The GitHub repository Kejia928/global-detection-dataset contains a labelled image folder "global-detection-dataset" with 2 categories: has fish, no fish. Examples follow, each with its label.

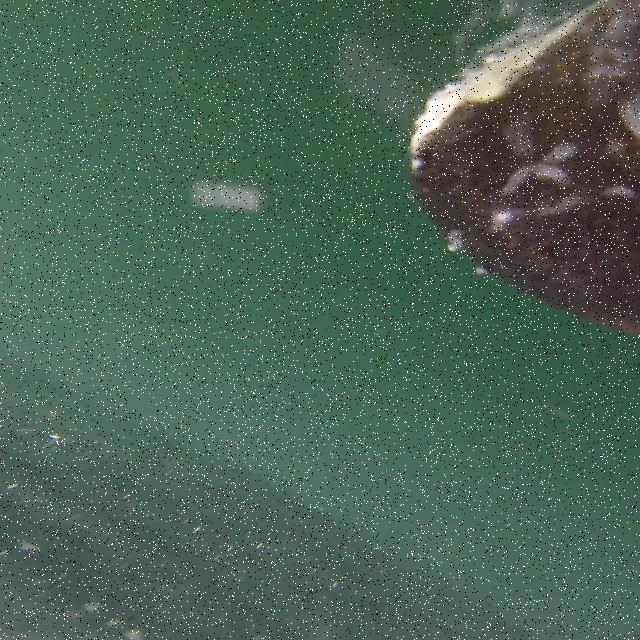
Label: no fish

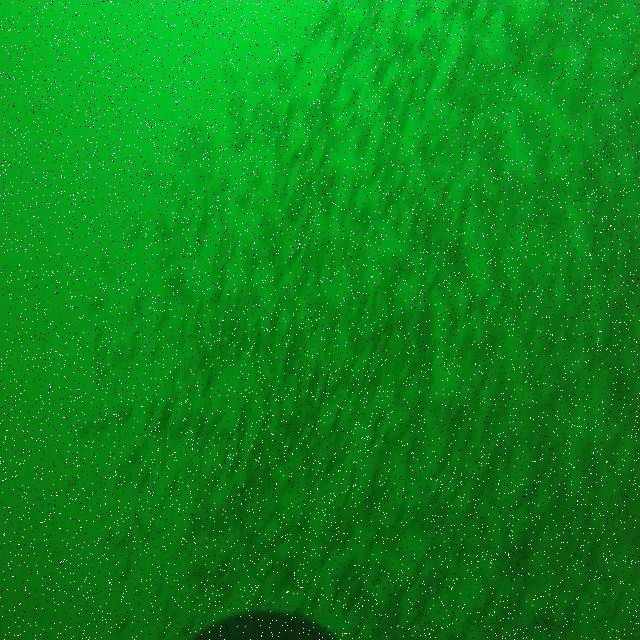
Label: has fish

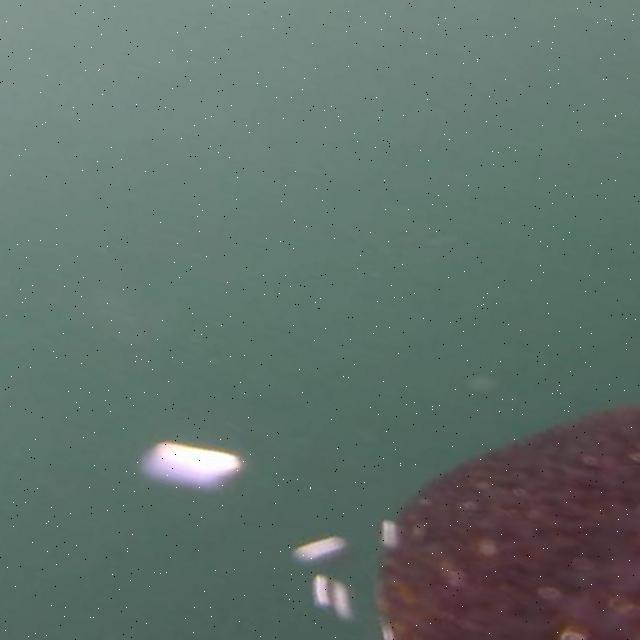
Label: no fish

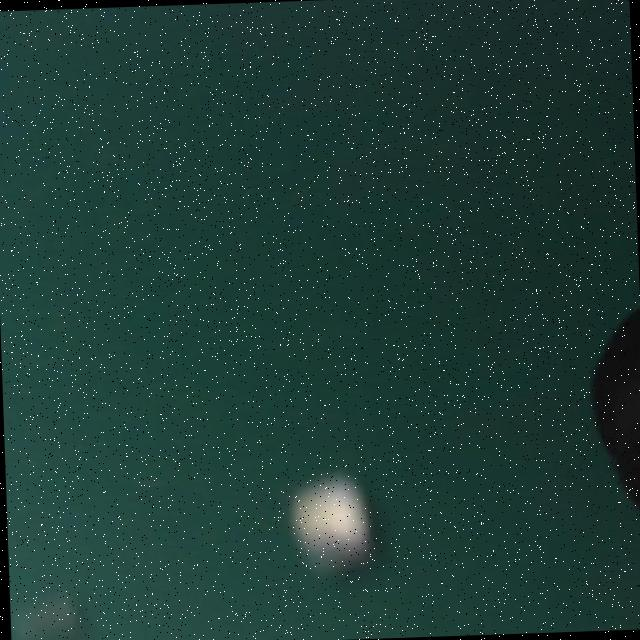
Label: no fish

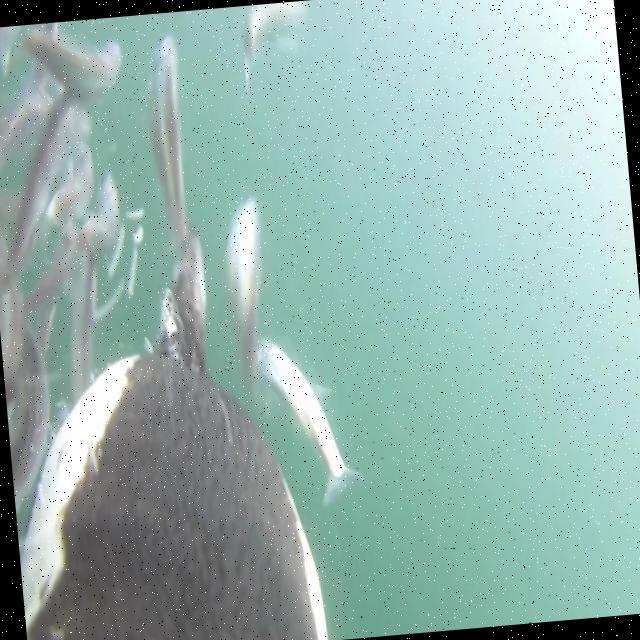
Label: has fish

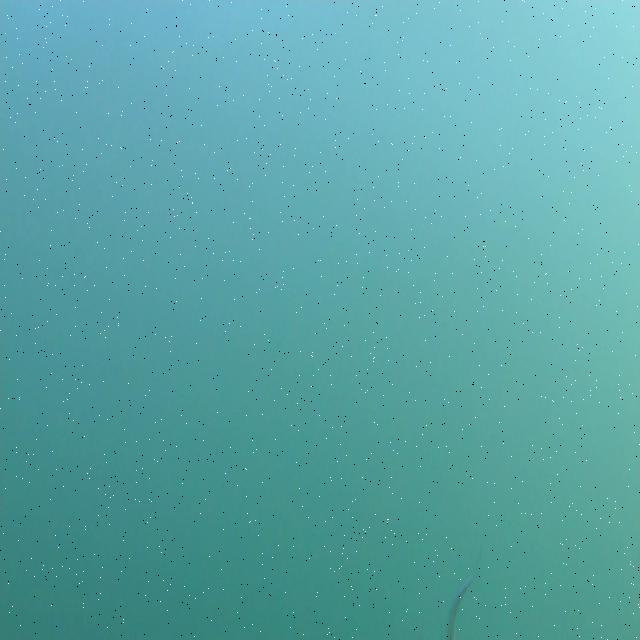
Label: has fish
